Run: headless pygame with SDL's dummy video driver; simulated clock (each Clock.tick advances the game by its frame time, no real sleeping); random seed 0; keys injected as events and as key.get_pressed() state; no mouse input.
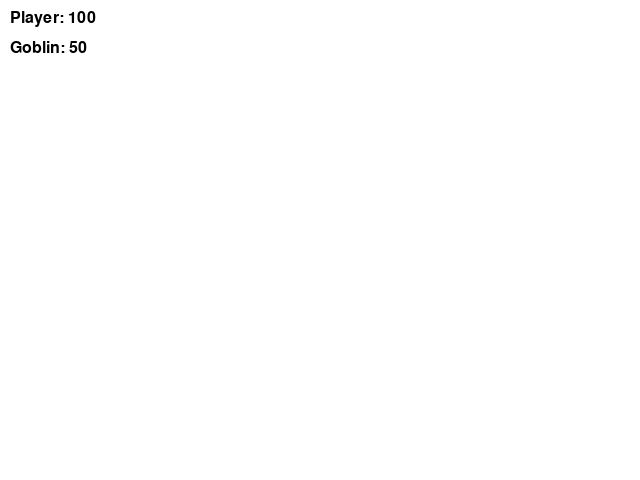
Frame 1 of 3 · flips 1–60 · no input
Frame 2 of 3 · flips 61–180 · tapped SPACE, RETURN · held RIGHT (→), D · screen unchanged from frame 1, image omitted
Frame 3 of 3 · flips 181–300 · held DOWN (↓), S · screen unchanged from frame 2, image omitted

The pygame program that drew these frames:

import pygame
import random

pygame.init()

# Set screen size and title
screen_width = 640
screen_height = 480
screen = pygame.display.set_mode((screen_width, screen_height))
pygame.display.set_caption("Turn-based game")

# Set font
pygame.font.init()
font = pygame.font.SysFont('SimHei', 24)

# Define classes for player and monster
class Character:
    def __init__(self, name):
        self.name = name
        self.health = 100
        self.damage = 10

    def attack(self, target):
        damage = random.randint(1, self.damage)
        print(f"{self.name} attacks {target.name} and deals {damage} damage!")
        target.take_damage(damage)

    def take_damage(self, damage):
        self.health -= damage
        if self.health <= 0:
            print(f"{self.name} has been defeated!")

class Monster:
    def __init__(self, name, health, damage):
        self.name = name
        self.health = health
        self.damage = damage

    def attack(self, target):
        damage = random.randint(1, self.damage)
        print(f"{self.name} attacks {target.name} and deals {damage} damage!")
        target.take_damage(damage)

    def take_damage(self, damage):
        self.health -= damage
        if self.health <= 0:
            print(f"{self.name} has been defeated!")

# Define main class and GUI function
class Game:
    def __init__(self, player_name):
        self.player = Character(player_name)
        self.monster = Monster("Goblin", 50, 5)

    def start(self):
        while True:
            for event in pygame.event.get():
                if event.type == pygame.QUIT:
                    return

            # Update screen
            screen.fill((255, 255, 255))
            player_health_text = font.render(f"Player: {self.player.health}", True, (0, 0, 0))
            monster_health_text = font.render(f"{self.monster.name}: {self.monster.health}", True, (0, 0, 0))
            screen.blit(player_health_text, (10, 10))
            screen.blit(monster_health_text, (10, 40))
            pygame.display.flip()

            # Handle player input
            keys = pygame.key.get_pressed()
            if keys[pygame.K_a]:
                self.player.attack(self.monster)
                if self.monster.health <= 0:
                    print(f"{self.monster.name} has been defeated!")
                    return

                self.monster.attack(self.player)
                if self.player.health <= 0:
                    print(f"{self.player.name} has been defeated!")
                    return

def GUI():
    game_instance = Game("Player")
    game_instance.start()

# Start the game
GUI()
